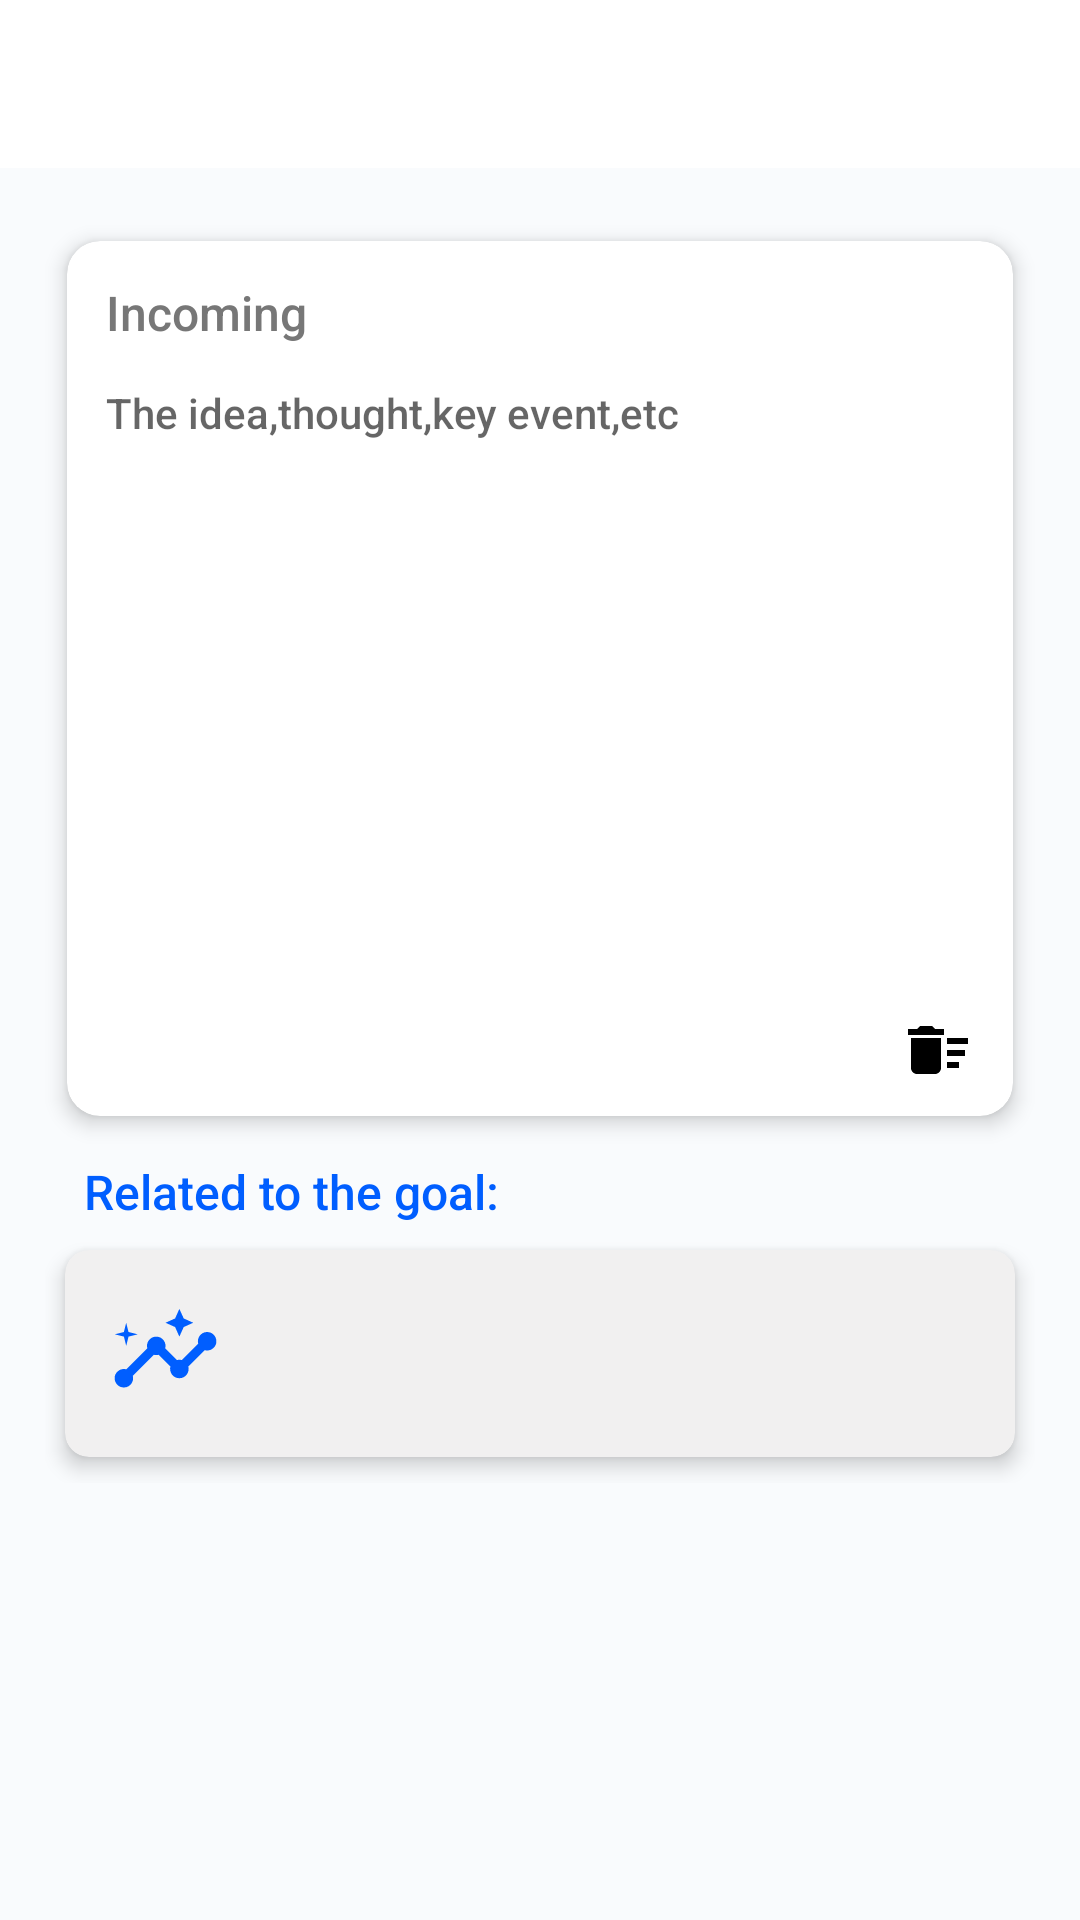

This screen was rendered from an Android layout file. Write that file and the resources it references.
<!-- AndroidManifest.xml: application theme Theme.TrackingGoals -->
<!-- res/layout/fragment_incoming.xml -->
<?xml version="1.0" encoding="utf-8"?>
<androidx.constraintlayout.widget.ConstraintLayout xmlns:android="http://schemas.android.com/apk/res/android"
    xmlns:app="http://schemas.android.com/apk/res-auto"
    xmlns:tools="http://schemas.android.com/tools"
    android:layout_width="match_parent"
    android:layout_height="match_parent"
    android:background="@color/background"
    tools:context=".presentation.incoming.IncomingFragment">

    <androidx.appcompat.widget.Toolbar
        android:id="@+id/frameTopIncoming"
        android:layout_width="0dp"
        android:layout_height="?android:attr/actionBarSize"
        android:background="@color/background_menu"
        app:layout_constraintEnd_toEndOf="parent"
        app:layout_constraintStart_toStartOf="parent"
        app:layout_constraintTop_toTopOf="parent">

        <ImageButton

            android:id="@+id/imageViewBack"
            android:layout_width="wrap_content"
            android:layout_height="wrap_content"
            android:layout_gravity="start"
            android:layout_marginStart="15dp"
            android:layout_marginTop="20dp"
            android:background="@color/background_menu"
            app:srcCompat="@drawable/ic_arrow_back"
            tools:ignore="ContentDescription" />

        <TextView
            android:id="@+id/textViewData"
            android:layout_width="wrap_content"
            android:layout_height="?android:attr/actionBarSize"
            android:layout_gravity="center"
            android:background="@color/background_menu"
            android:fontFamily="sans-serif-medium"
            android:gravity="center"
            android:textAllCaps="false"
            android:textColor="@color/white"
            android:textSize="20sp"
            tools:text="Воскресенье, 31 декабря" />

        <ImageButton
            android:id="@+id/imageViewDone"
            android:layout_width="wrap_content"
            android:layout_height="wrap_content"
            android:layout_gravity="end"
            android:layout_marginTop="20dp"
            android:layout_marginEnd="15dp"
            android:background="@color/background_menu"
            app:srcCompat="@drawable/ic_done"
            tools:ignore="ContentDescription" />

    </androidx.appcompat.widget.Toolbar>

    <com.google.android.material.card.MaterialCardView
        android:id="@+id/external"
        android:layout_width="match_parent"
        android:layout_height="wrap_content"
        android:layout_margin="15dp"
        app:cardCornerRadius="11dp"
        app:cardElevation="4dp"
        app:cardUseCompatPadding="true"
        android:background="@color/background_menu"
        app:layout_constraintEnd_toEndOf="parent"
        app:layout_constraintStart_toStartOf="parent"
        app:layout_constraintTop_toBottomOf="@id/frameTopIncoming">

        <LinearLayout
            android:layout_width="match_parent"
            android:layout_height="wrap_content"
            android:orientation="vertical">

            <TextView
                android:layout_width="wrap_content"
                android:layout_height="wrap_content"
                android:layout_marginStart="13dp"
                android:layout_marginTop="13dp"
                android:fontFamily="sans-serif-medium"
                android:text="@string/textView_incoming_title"
                android:textColor="@color/text_grey_light"
                android:textSize="16sp" />


            <EditText
                android:id="@+id/editTextIncoming"
                android:layout_width="match_parent"
                android:layout_height="wrap_content"
                android:minHeight="210dp"
                android:layout_marginStart="13dp"
                android:layout_marginTop="13dp"
                android:layout_marginEnd="13dp"
                android:background="@android:color/transparent"

                android:fontFamily="sans-serif-medium"
                android:gravity="top"
                android:hint="@string/editText_incoming"
                android:imeOptions="actionDone"
                android:importantForAutofill="no"
                android:inputType="textMultiLine"
                android:textSize="14sp"
                app:layout_constraintEnd_toEndOf="parent"
                app:layout_constraintHorizontal_bias="0.0"
                app:layout_constraintStart_toStartOf="parent"
                app:layout_constraintTop_toTopOf="parent"
                 />

            <ImageButton
                android:id="@+id/imageViewDelete"
                android:layout_width="wrap_content"
                android:layout_height="wrap_content"
                android:layout_gravity="end"
                android:layout_marginEnd="13dp"
                android:layout_marginBottom="10dp"
                android:background="@color/white"
                app:layout_constraintBottom_toBottomOf="parent"
                app:layout_constraintEnd_toEndOf="parent"
                app:layout_constraintHorizontal_bias="0.5"
                app:layout_constraintStart_toEndOf="@+id/imageViewGoals"
                app:srcCompat="@drawable/ic_delete"
                tools:ignore="ContentDescription" />
        </LinearLayout>

    </com.google.android.material.card.MaterialCardView>


    <LinearLayout
        android:layout_width="match_parent"
        android:layout_height="wrap_content"
        android:orientation="vertical"
        android:layout_marginTop="5dp"
        android:layout_marginEnd="15dp"
        android:layout_marginStart="15dp"
        app:layout_constraintEnd_toEndOf="parent"
        app:layout_constraintStart_toStartOf="parent"
        app:layout_constraintTop_toBottomOf="@id/external">

        <TextView
            android:layout_width="wrap_content"
            android:layout_height="wrap_content"
            android:layout_marginStart="13dp"
            android:fontFamily="sans-serif-medium"
            android:text="@string/textView_incoming_goals"
            android:textColor="@color/text_blue"
            android:textSize="16sp" />

        <com.google.android.material.card.MaterialCardView
            android:id="@+id/cardInner"
            android:layout_width="match_parent"
            android:layout_height="wrap_content"
            android:backgroundTint="@color/background_card"
            android:clickable="true"
            android:focusable="true"
            app:cardCornerRadius="8dp"
            app:cardElevation="4dp"
            app:cardUseCompatPadding="true"
            >

            <ImageButton
                android:id="@+id/imageViewPic"
                android:layout_width="37dp"
                android:layout_height="37dp"
                android:layout_margin="15dp"
                android:background="?android:selectableItemBackground"
                android:scaleType="centerCrop"
                app:layout_constraintBottom_toBottomOf="parent"
                app:layout_constraintEnd_toStartOf="@+id/imageViewGoals"
                app:layout_constraintHorizontal_bias="0.5"
                app:layout_constraintHorizontal_chainStyle="spread_inside"
                app:layout_constraintStart_toStartOf="parent"
                app:srcCompat="@drawable/ic_goals_orange"
                tools:ignore="ContentDescription" />

            <TextView
                android:id="@+id/textViewIncomingTextGoals"
                android:layout_width="match_parent"
                android:layout_height="wrap_content"
                android:layout_gravity="start"
                android:layout_marginStart="70dp"
                android:layout_marginTop="10dp"
                android:fontFamily="sans-serif-medium"
                android:gravity="start"
                android:textColor="@color/text_grey"
                android:textSize="16sp"
                tools:text="Машина" />

            <TextView
                android:id="@+id/textViewIncomingQuantityGoals"
                android:layout_width="match_parent"
                android:layout_height="wrap_content"
                android:layout_gravity="start"
                android:layout_marginStart="70dp"
                android:layout_marginTop="40dp"
                android:layout_marginBottom="10dp"
                android:fontFamily="sans-serif-medium"
                android:gravity="start"
                android:textColor="@color/text_orange"
                android:textSize="14sp"
                tools:text="+200 Долларов" />

        </com.google.android.material.card.MaterialCardView>

    </LinearLayout>

</androidx.constraintlayout.widget.ConstraintLayout>
<!-- resources referenced by this layout -->
<resources>
  <color name="background">#F9FBFD</color>
  <color name="background_card">#F1F0F0</color>
  <color name="background_menu">#FFFFFF</color>
  <color name="text_blue">#005EFF</color>
  <color name="text_grey">#606060</color>
  <color name="text_grey_light">#777777</color>
  <color name="white">#FFFFFFFF</color>
  <!-- drawable ic_delete (drawable) -->
  <vector xmlns:android="http://schemas.android.com/apk/res/android"
      android:width="24dp"
      android:height="24dp"
      android:tint="@color/text_orange"
      android:viewportWidth="24"
      android:viewportHeight="24">
      <path
          android:fillColor="@color/black"
          android:pathData="M15,16h4v2h-4zM15,8h7v2h-7zM15,12h6v2h-6zM3,18c0,1.1 0.9,2 2,2h6c1.1,0 2,-0.9 2,-2L13,8L3,8v10zM14,5h-3l-1,-1L6,4L5,5L2,5v2h12z" />
  </vector>
  <!-- drawable ic_done (drawable) -->
  <vector xmlns:android="http://schemas.android.com/apk/res/android"
      android:width="24dp"
      android:height="24dp"
      android:autoMirrored="true"
      android:tint="@android:color/white"
      android:viewportWidth="24"
      android:viewportHeight="24">
      <path
          android:fillColor="@android:color/white"
          android:pathData="M9,16.2L4.8,12l-1.4,1.4L9,19 21,7l-1.4,-1.4L9,16.2z" />
  </vector>
  <!-- drawable ic_goals_orange (drawable) -->
  <vector xmlns:android="http://schemas.android.com/apk/res/android"
      android:width="24dp"
      android:height="24dp"
      android:tint="@color/text_blue"
      android:viewportWidth="24"
      android:viewportHeight="24">
      <path
          android:fillColor="@color/text_blue"
          android:pathData="M21,8c-1.45,0 -2.26,1.44 -1.93,2.51l-3.55,3.56c-0.3,-0.09 -0.74,-0.09 -1.04,0l-2.55,-2.55C12.27,10.45 11.46,9 10,9c-1.45,0 -2.27,1.44 -1.93,2.52l-4.56,4.55C2.44,15.74 1,16.55 1,18c0,1.1 0.9,2 2,2c1.45,0 2.26,-1.44 1.93,-2.51l4.55,-4.56c0.3,0.09 0.74,0.09 1.04,0l2.55,2.55C12.73,16.55 13.54,18 15,18c1.45,0 2.27,-1.44 1.93,-2.52l3.56,-3.55C21.56,12.26 23,11.45 23,10C23,8.9 22.1,8 21,8z" />
      <path
          android:fillColor="@color/text_blue"
          android:pathData="M15,9l0.94,-2.07l2.06,-0.93l-2.06,-0.93l-0.94,-2.07l-0.92,2.07l-2.08,0.93l2.08,0.93z" />
      <path
          android:fillColor="@color/text_blue"
          android:pathData="M3.5,11l0.5,-2l2,-0.5l-2,-0.5l-0.5,-2l-0.5,2l-2,0.5l2,0.5z" />
  </vector>
  <string name="editText_incoming">The idea,thought,key event,etc</string>
  <string name="textView_incoming_goals">Related to the goal:</string>
  <string name="textView_incoming_title">Incoming</string>
  <style name="Theme.TrackingGoals" parent="Theme.MaterialComponents.DayNight.NoActionBar">
          
          <item name="colorPrimary">@color/color_primary</item>
          <item name="colorPrimaryVariant">@color/color_primary_variant</item>
          <item name="colorOnPrimary">@color/white</item>
          
          <item name="colorSecondary">@color/color_secondary</item>
          <item name="colorSecondaryVariant">@color/color_secondary_variant</item>
          <item name="colorOnSecondary">@color/black</item>
          
          <item name="android:statusBarColor" tools:targetApi="l">@color/background_menu</item>
          
          <item name="materialAlertDialogTheme">@style/ThemeOverlay.MaterialComponents.MaterialAlertDialog.Centered</item>
      </style>
  <color name="black">#FF000000</color>
  <color name="color_primary">#FF2F75C5</color>
  <color name="color_primary_variant">#FF005EFF</color>
  <color name="color_secondary">#FF2F75C5</color>
  <color name="color_secondary_variant">#FF005EFF</color>
</resources>
